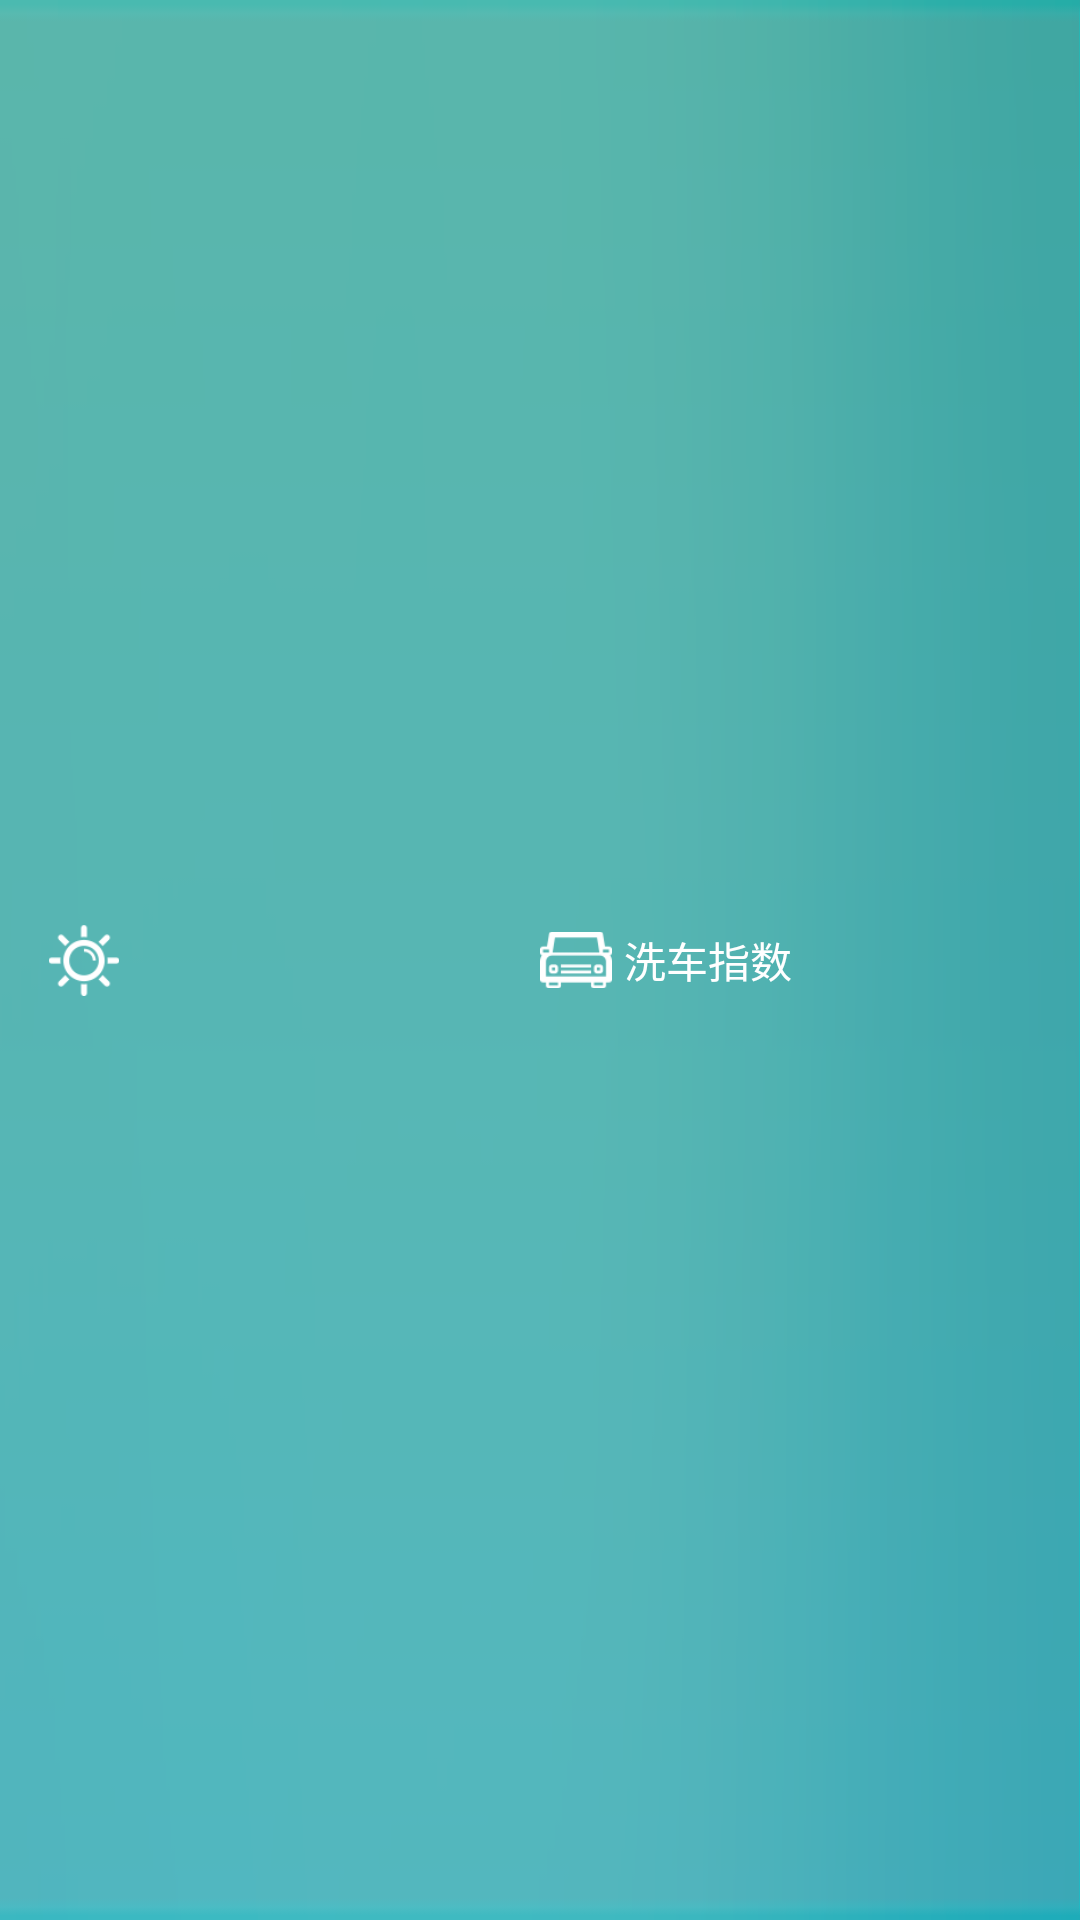

Here is an Android app screen rendered from its layout file. Give the layout XML and the strings, colors and styles it references.
<!-- AndroidManifest.xml: fallback theme Theme.MaterialComponents.DayNight.NoActionBar -->
<!-- res/layout/slidingdrawer_btm.xml -->
<?xml version="1.0" encoding="utf-8"?>
<FrameLayout xmlns:android="http://schemas.android.com/apk/res/android"
    android:layout_width="match_parent"
    android:layout_height="56dp"
    android:background="@drawable/bg_menu_downbar" >

    <Button
        android:id="@+id/btn_sliding_3"
        android:layout_width="match_parent"
        android:layout_height="match_parent"
        android:background="@drawable/list_selector" />

    <LinearLayout
        android:layout_width="match_parent"
        android:layout_height="match_parent"
        android:layout_gravity="center_vertical"
        android:orientation="horizontal"
        android:paddingLeft="@dimen/activity_horizontal_margin"
        android:paddingRight="@dimen/activity_horizontal_margin" >

        <LinearLayout
            android:layout_width="0dp"
            android:layout_height="wrap_content"
            android:layout_gravity="center_vertical"
            android:layout_weight="1"
            android:orientation="horizontal" >

            <ImageView
                android:layout_width="24dp"
                android:layout_height="24dp"
                android:layout_gravity="center_vertical"
                android:layout_marginRight="@dimen/half_horizontal_margin"
                android:src="@drawable/ic_info_pannel_sun" />

            <TextView
                android:id="@+id/txt_sliding_3_weather"
                android:layout_width="match_parent"
                android:layout_height="wrap_content"
                android:layout_gravity="center_vertical"
                android:singleLine="true"
                android:textColor="@color/white"
                android:textSize="@dimen/textSize_Small" />
        </LinearLayout>

        <LinearLayout
            android:layout_width="0dp"
            android:layout_height="wrap_content"
            android:layout_gravity="center_vertical"
            android:layout_weight="1"
            android:orientation="horizontal" >

            <ImageView
                android:layout_width="24dp"
                android:layout_height="24dp"
                android:layout_gravity="center_vertical"
                android:layout_marginRight="@dimen/quarter_horizontal_margin"
                android:src="@drawable/ic_info_pannel_car" />
            
            <TextView
                android:id="@+id/txt_sliding_3_wash"
                android:layout_width="wrap_content"
                android:layout_height="wrap_content"
                android:layout_gravity="center_vertical"
                android:singleLine="true"
                android:text="@string/txt_wash_index"
                android:textColor="@color/white"
                android:textSize="@dimen/textSize_Small" />
        </LinearLayout>
    </LinearLayout>

</FrameLayout>
<!-- resources referenced by this layout -->
<resources>
  <color name="white">#ffffff</color>
  <dimen name="activity_horizontal_margin">16dp</dimen>
  <dimen name="half_horizontal_margin">8dp</dimen>
  <dimen name="quarter_horizontal_margin">4dp</dimen>
  <dimen name="textSize_Small">14sp</dimen>
  <!-- drawable bg_menu_downbar: png bitmap (drawable-xxhdpi, 6605 bytes) -->
  <!-- drawable ic_info_pannel_car: png bitmap (drawable-xxhdpi, 1980 bytes) -->
  <!-- drawable ic_info_pannel_sun: png bitmap (drawable-xxhdpi, 2254 bytes) -->
  <!-- drawable list_selector (drawable) -->
  <?xml version="1.0" encoding="utf-8"?>
  
  <selector xmlns:android="http://schemas.android.com/apk/res/android">
  
      <item android:drawable="@color/lightgray_t" android:state_enabled="true" android:state_pressed="true"/>
      <item android:drawable="@color/lightgray_t" android:state_enabled="true" android:state_focused="true"/>
      <item android:drawable="@color/lightgray_t" android:state_enabled="true" android:state_selected="true"/>
      <item android:drawable="@color/transparent"/>
  
  </selector>
  <string name="txt_wash_index">洗车指数</string>
  <color name="lightgray_t">#44cccccc</color>
  <color name="transparent">#00000000</color>
</resources>
